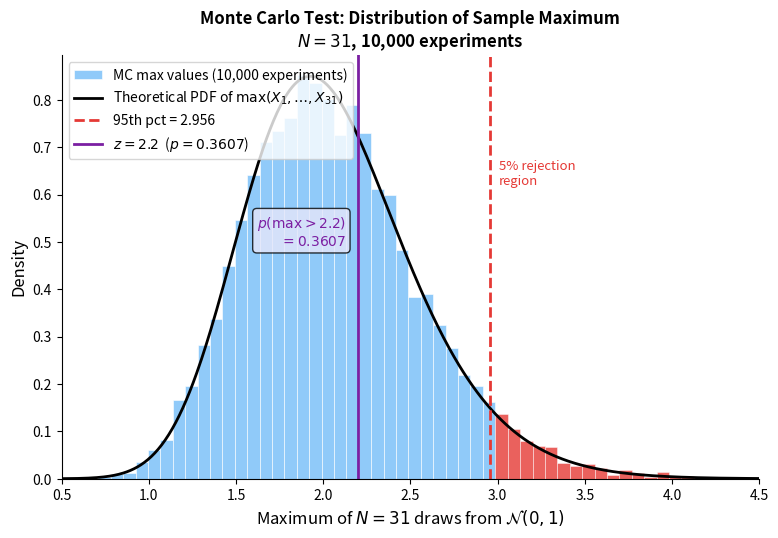

Source code (Python): (Note: this script raises an exception after producing the figure.)
"""
monte_carlo_example.py
----------------------
Monte Carlo test for the maximum of N=31 samples from N(0,1).

- Run 10 000 experiments: draw 31 samples from N(0,1), record the maximum.
- Plot histogram of the maximum values.
- Mark the 95th percentile of the empirical distribution.
- Mark 2.2 with a vertical line and report its p-value (fraction with max > 2.2).
"""

import numpy as np
import matplotlib.pyplot as plt
import scipy.stats as stats

rng = np.random.default_rng(55)

# ── Monte Carlo ───────────────────────────────────────────────────────────────
N_samp   = 31
n_exp    = 10_000
max_vals = rng.standard_normal((n_exp, N_samp)).max(axis=1)

pct_95   = np.percentile(max_vals, 95)
threshold = 2.2
p_value  = np.mean(max_vals > threshold)

print(f"Empirical 95th percentile of max: {pct_95:.4f}")
print(f"P(max > {threshold}): {p_value:.4f}")

# ── Theoretical distribution of max of N iid N(0,1) ──────────────────────────
# CDF: F_max(x) = [Phi(x)]^N;  PDF: f_max(x) = N * phi(x) * [Phi(x)]^(N-1)
x = np.linspace(0.5, 4.5, 600)
cdf_max = stats.norm.cdf(x) ** N_samp
pdf_max = N_samp * stats.norm.pdf(x) * stats.norm.cdf(x) ** (N_samp - 1)

# ── Figure ────────────────────────────────────────────────────────────────────
fig, ax = plt.subplots(figsize=(9, 5.5))

# Histogram
counts, bin_edges, patches = ax.hist(
    max_vals, bins=60, density=True,
    color="#90CAF9", edgecolor="white", linewidth=0.4,
    label=f"MC max values ({n_exp:,} experiments)")

# Shade region > 95th percentile
for patch, left in zip(patches, bin_edges[:-1]):
    if left >= pct_95:
        patch.set_facecolor("#E53935")
        patch.set_alpha(0.80)

# Theoretical PDF
ax.plot(x, pdf_max, "k-", linewidth=2.0,
        label=r"Theoretical PDF of $\max(X_1,\ldots,X_{31})$")

# 95th percentile line
ax.axvline(pct_95, color="#E53935", linestyle="--", linewidth=2.0,
           label=f"95th pct = {pct_95:.3f}")

# 2.2 sigma line
ax.axvline(threshold, color="#7B1FA2", linestyle="-", linewidth=2.0,
           label=f"$z = {threshold}$  ($p = {p_value:.4f}$)")

# Annotations
ax.text(pct_95 + 0.05, ax.get_ylim()[1] * 0.72,
        f"5% rejection\nregion",
        color="#E53935", fontsize=9.5, va="center")

ax.text(threshold - 0.07, ax.get_ylim()[1] * 0.55,
        f"$p(\\max > {threshold})$\n$= {p_value:.4f}$",
        color="#7B1FA2", fontsize=10, ha="right",
        bbox=dict(boxstyle="round", fc="lavender", alpha=0.8))

ax.set_xlabel(r"Maximum of $N=31$ draws from $\mathcal{N}(0,1)$", fontsize=12)
ax.set_ylabel("Density", fontsize=12)
ax.set_title(f"Monte Carlo Test: Distribution of Sample Maximum\n"
             f"$N=31$, {n_exp:,} experiments",
             fontsize=12, fontweight="bold")
ax.legend(fontsize=10, loc="upper left")
ax.set_xlim(0.5, 4.5)
ax.spines["top"].set_visible(False)
ax.spines["right"].set_visible(False)

# ── Save & show ───────────────────────────────────────────────────────────────
outdir = "/Users/kaichiht/kuiper2000@gmail.com - Google Drive/My Drive/website-hugo/Objective_Analysis/General_statistical_test/"
fig.savefig(outdir + "monte_carlo_example.png", dpi=150, bbox_inches="tight")
plt.show()
